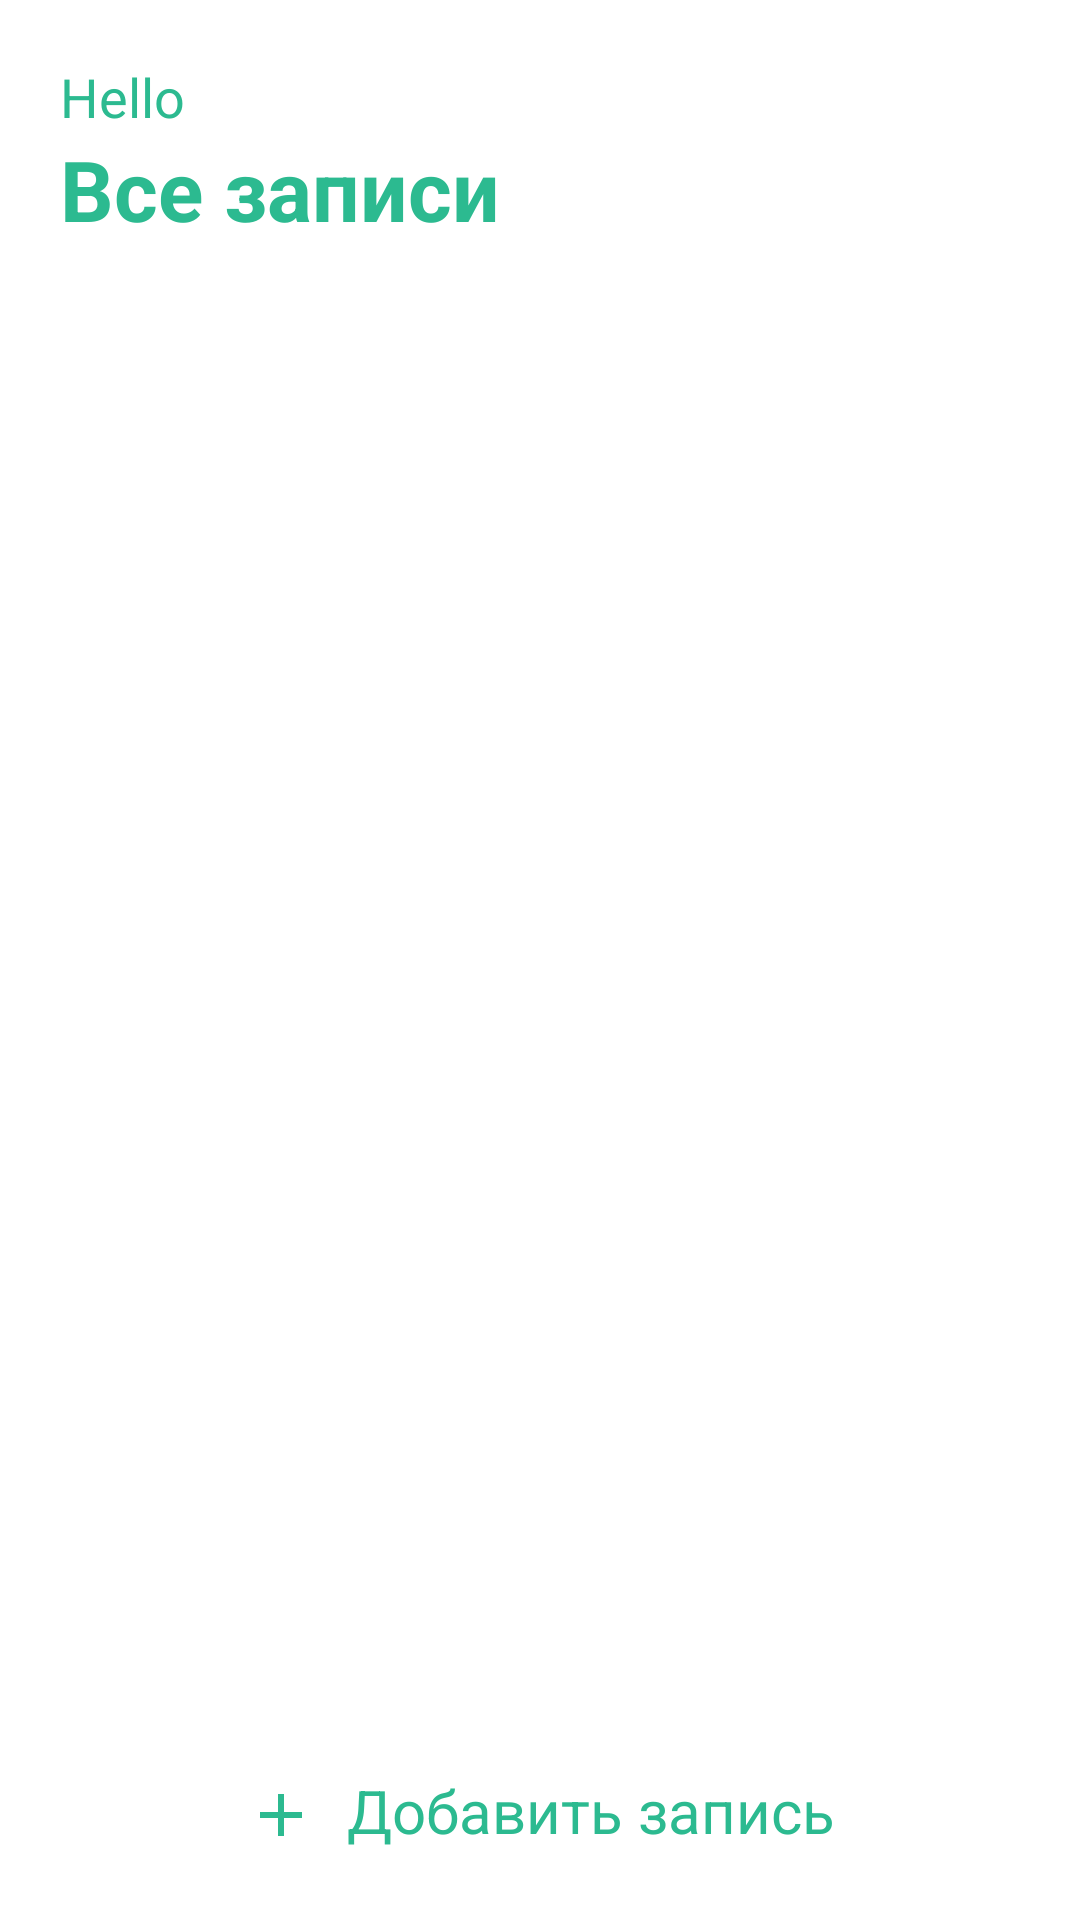

Write the Android layout XML for this screen, with the resource values it uses.
<!-- AndroidManifest.xml: application theme Theme.HealthProjectV -->
<!-- res/layout/fragment_record.xml -->
<?xml version="1.0" encoding="utf-8"?>
<LinearLayout
    xmlns:android="http://schemas.android.com/apk/res/android"
    xmlns:app="http://schemas.android.com/apk/res-auto"
    xmlns:tools="http://schemas.android.com/tools"
    android:layout_width="match_parent"
    android:layout_height="match_parent"
    android:paddingRight="20dp"
    android:orientation="vertical"
    android:background="@color/colorPrimary"
    android:paddingLeft="20dp"
    tools:context=".activity.MainActivity">

    <FrameLayout
        android:layout_width="match_parent"
        android:layout_height="wrap_content">

        <LinearLayout
            android:layout_width="match_parent"
            android:layout_height="wrap_content"
            android:orientation="vertical">

            <TextView
                android:layout_width="wrap_content"
                android:layout_height="wrap_content"
                android:text="Hello"
                android:layout_marginTop="20dp"
                android:textColor="@color/colorAccent"
                android:textSize="18sp"/>

            <TextView
                fontPath="fonts/nunito_extra_bold.ttf"
                android:layout_width="wrap_content"
                android:layout_height="wrap_content"
                android:text="Все записи"
                android:textColor="@color/colorAccent"
                android:textSize="28sp"
                android:textStyle="bold"
                tools:ignore="MissingPrefix" />

        </LinearLayout>

        <ImageView
            android:layout_width="30dp"
            android:layout_height="30dp"
            android:layout_gravity="right|center"
            android:background="@drawable/calendar"
            android:id="@+id/calendar"/>

    </FrameLayout>

    <LinearLayout
        android:layout_width="match_parent"
        android:layout_height="match_parent"
        android:layout_marginTop="20dp"
        android:orientation="vertical">

        <FrameLayout
            android:layout_width="match_parent"
            android:layout_height="match_parent"
            android:layout_weight="1">

            <ImageView
                android:layout_width="300dp"
                android:layout_height="300dp"
                android:id="@+id/noDataImage"
                android:layout_gravity="center"/>

            <androidx.recyclerview.widget.RecyclerView
                android:layout_width="match_parent"
                android:layout_height="match_parent"
                android:id="@+id/taskRecycler"/>

        </FrameLayout>

        <TextView
            android:id="@+id/addTask"
            android:layout_width="wrap_content"
            android:layout_height="70dp"
            android:layout_gravity="center"
            android:layout_marginBottom="20dp"
            android:layout_weight="0.5"
            android:drawableLeft="@drawable/ic_baseline_add_24"
            android:drawablePadding="10dp"
            android:paddingTop="10dp"
            android:text="Добавить запись"
            android:textAlignment="center"
            android:textColor="@color/colorAccent"
            android:textSize="20sp" />

    </LinearLayout>

</LinearLayout>
<!-- resources referenced by this layout -->
<resources>
  <color name="colorAccent">#2CBA90</color>
  <color name="colorPrimary">#ffffff</color>
  <!-- drawable ic_baseline_add_24 (drawable) -->
  <vector android:height="24dp"
      android:tint="#2CBA90"
      android:viewportHeight="24.0" android:viewportWidth="24.0"
      android:width="24dp" xmlns:android="http://schemas.android.com/apk/res/android">
      <path android:fillColor="#FF000000" android:pathData="M19,13h-6v6h-2v-6H5v-2h6V5h2v6h6v2z"/>
  </vector>
  <style name="Theme.HealthProjectV" parent="Theme.MaterialComponents.DayNight.NoActionBar">
          
          <item name="colorPrimary">#2CBA90</item>
  
          <item name="colorPrimaryVariant">@color/purple_700</item>
          <item name="colorOnPrimary">@color/white</item>
          
          <item name="colorSecondary">@color/teal_200</item>
          <item name="colorSecondaryVariant">@color/teal_700</item>
          <item name="colorOnSecondary">@color/black</item>
          
          <item name="android:statusBarColor" tools:targetApi="l">?attr/colorPrimaryVariant</item>
          
      </style>
  <color name="purple_700">#FF3700B3</color>
  <color name="white">#FFFFFFFF</color>
  <color name="teal_200">#FF03DAC5</color>
  <color name="teal_700">#FF018786</color>
  <color name="black">#FF000000</color>
</resources>
